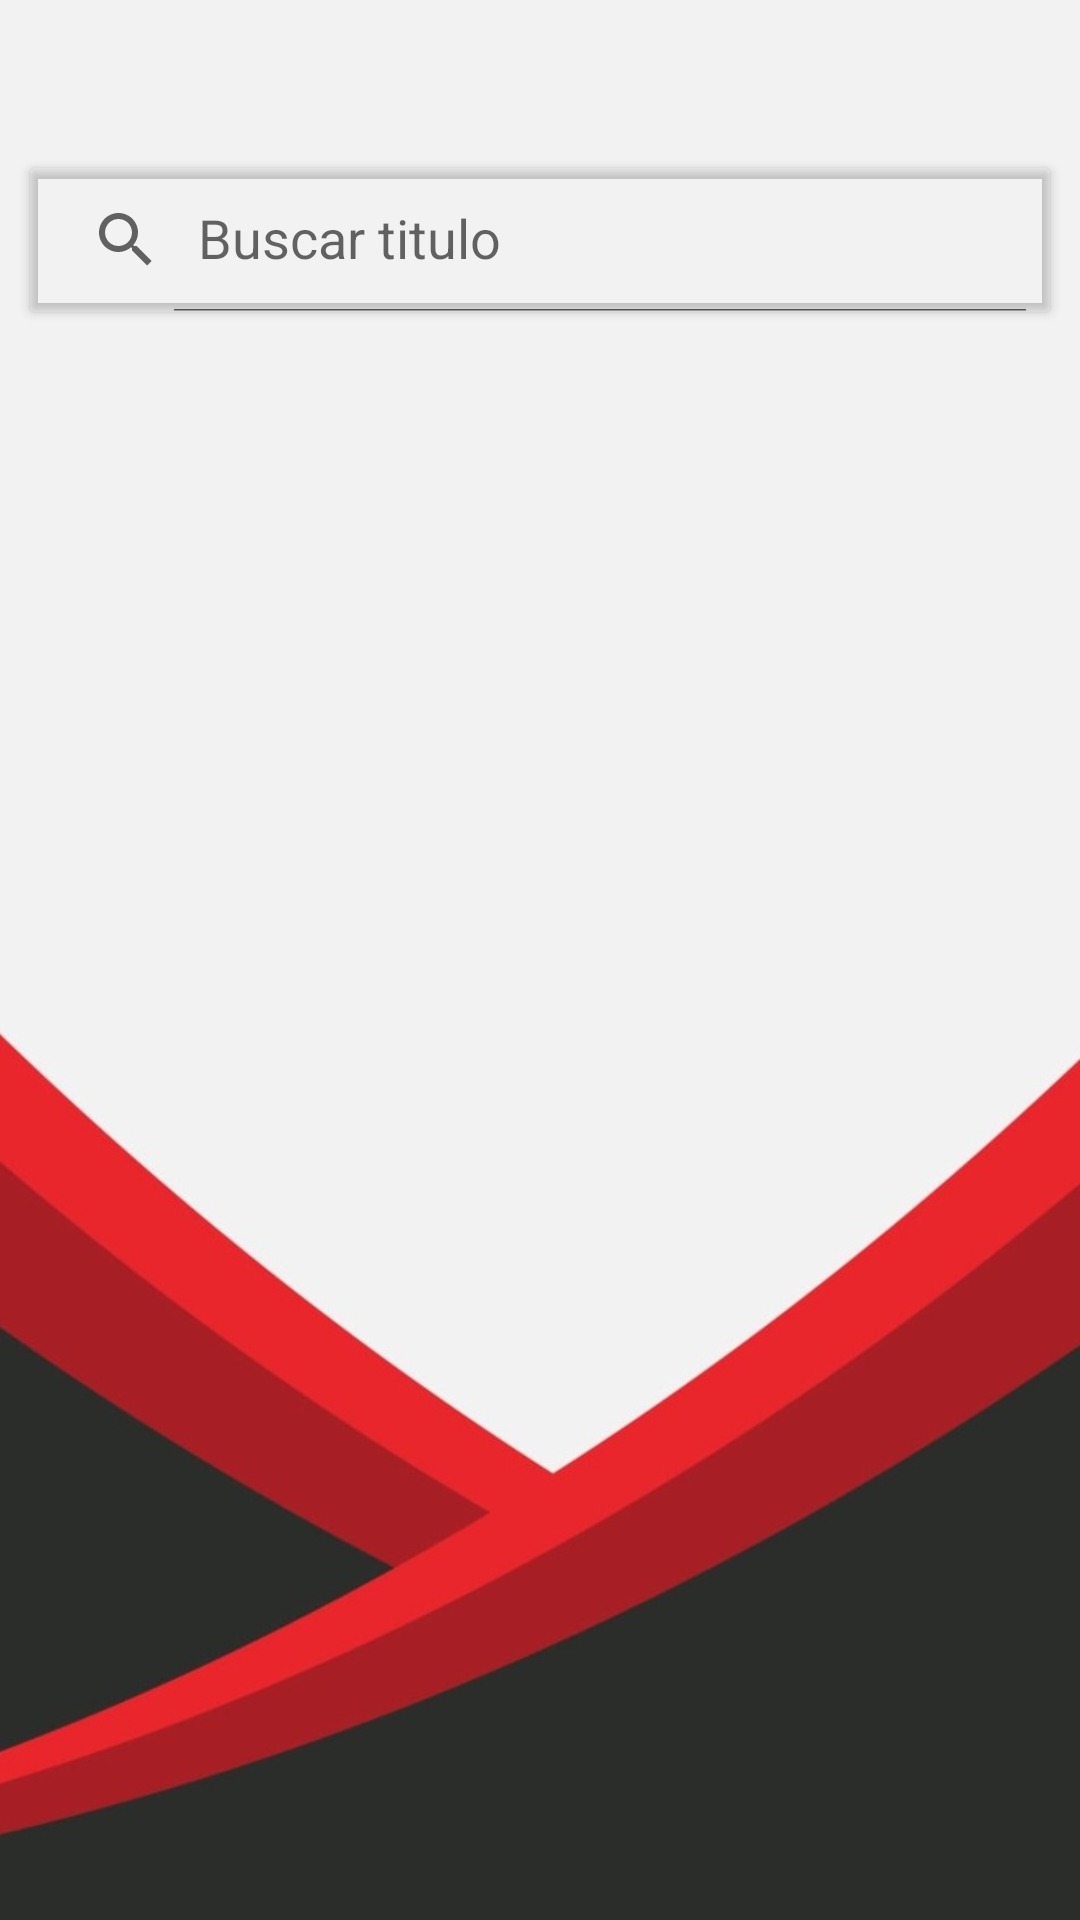

Layout XML and referenced resources for this Android screen:
<!-- AndroidManifest.xml: application theme Theme.SplashScreenApp -->
<!-- res/layout/activity_invertir.xml -->
<?xml version="1.0" encoding="utf-8"?>
<androidx.drawerlayout.widget.DrawerLayout
    xmlns:android="http://schemas.android.com/apk/res/android"
    xmlns:app="http://schemas.android.com/apk/res-auto"
    xmlns:tools="http://schemas.android.com/tools"
    android:layout_width="match_parent"
    android:layout_height="match_parent"
    android:id="@+id/drawer_layout"
    android:background="@drawable/peakpx"
    >

    <LinearLayout
        android:id="@+id/lyt2"
        android:layout_width="wrap_content"
        android:layout_height="match_parent"
        android:orientation="vertical">

        <com.google.android.material.appbar.MaterialToolbar
            android:id="@+id/toolbar2"
            android:layout_width="match_parent"
            android:layout_height="?attr/actionBarSize"
            />

        <androidx.cardview.widget.CardView
            android:id="@+id/CardView1"
            android:layout_width="match_parent"
            android:layout_height="wrap_content"
            android:layout_below="@+id/logo"
            app:cardBackgroundColor="#006E6E6E"
            android:layout_marginHorizontal="10dp"
            android:layout_marginBottom="20dp"
            >
            <LinearLayout
                android:layout_width="match_parent"
                android:layout_height="wrap_content"
                android:orientation="vertical"
                >


                <LinearLayout
                    android:layout_width="match_parent"
                    android:layout_height="wrap_content"
                    android:orientation="horizontal">




                </LinearLayout>

                <androidx.appcompat.widget.SearchView
                    android:id="@+id/svSearch"
                    android:layout_width="match_parent"
                    android:layout_height="wrap_content"
                    app:iconifiedByDefault="false"
                    app:queryHint="Buscar titulo"
                    app:layout_constraintTop_toTopOf="parent"/>
                <androidx.recyclerview.widget.RecyclerView
                    android:id="@+id/recyclerView"
                    android:layout_width="match_parent"
                    android:layout_height="match_parent"/>
            </LinearLayout>



        </androidx.cardview.widget.CardView>


    </LinearLayout>













































































</androidx.drawerlayout.widget.DrawerLayout>
<!-- resources referenced by this layout -->
<resources>
  <color name="black">#FF000000</color> texto
  <!-- drawable img: png bitmap (drawable, 16789 bytes) -->
  <!-- drawable peakpx: jpg bitmap (drawable, 44683 bytes) -->
  <style name="Theme.SplashScreenApp" parent="Theme.MaterialComponents.DayNight.DarkActionBar">
          
          <item name="colorPrimary">@color/purple_500</item>
          <item name="colorPrimaryVariant">@color/purple_700</item>
          <item name="colorOnPrimary">#0C0C0C</item>
          
          <item name="colorSecondary">@color/teal_200</item>
          <item name="colorSecondaryVariant">@color/teal_700</item>
          <item name="colorOnSecondary">@color/black</item>
          
          <item name="android:statusBarColor" tools:targetApi="l">?attr/colorPrimaryVariant</item>
          
      </style>
  <color name="purple_500">#80000000</color> Botones y texto
  <color name="purple_700">#000000</color> Barra navegacion
  <color name="teal_200">#FF03DAC5</color>
  <color name="teal_700">#FF018786</color>
</resources>
